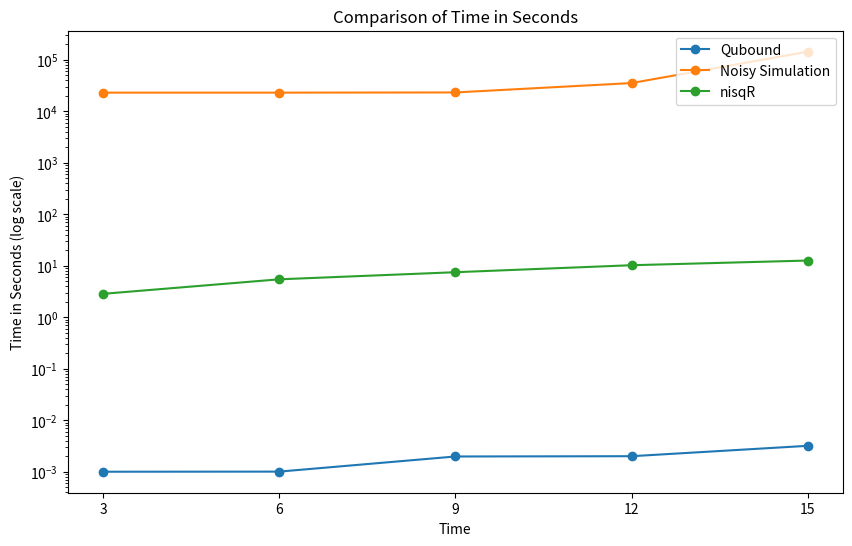

Python code for this plot:
import matplotlib.pyplot as plt
import pandas as pd
import numpy as np
# Assuming your data is in a CSV file
data = pd.DataFrame({
    'Time': [3, 6, 9, 12, 15],
    'Qubound': [0.0009995, 0.0010045, 0.0019755, 0.0020003, 0.0031819],
    'Noisy Simulation': [22946.5308, 22955.352, 23145.72, 35224.935, 143000],
    'nisqR': [2.845, 5.4445, 7.4795, 10.222, 12.6]
})

plt.figure(figsize=(10, 6))

# Plot each series on the same plot
plt.plot(data['Time'], data['Qubound'], label='Qubound', marker='o')
plt.plot(data['Time'], data['Noisy Simulation'], label='Noisy Simulation', marker='o')
plt.plot(data['Time'], data['nisqR'], label='nisqR', marker='o')

plt.xlabel('Time')
plt.ylabel('Time in Seconds (log scale)')
plt.yscale('log')
# plt.xlim(0,18)
plt.xticks(np.arange(3, 18, 3))
plt.title('Comparison of Time in Seconds')
plt.legend()
plt.savefig('time_vs_num_qubits.eps', format='eps', dpi=1000)
plt.show()
